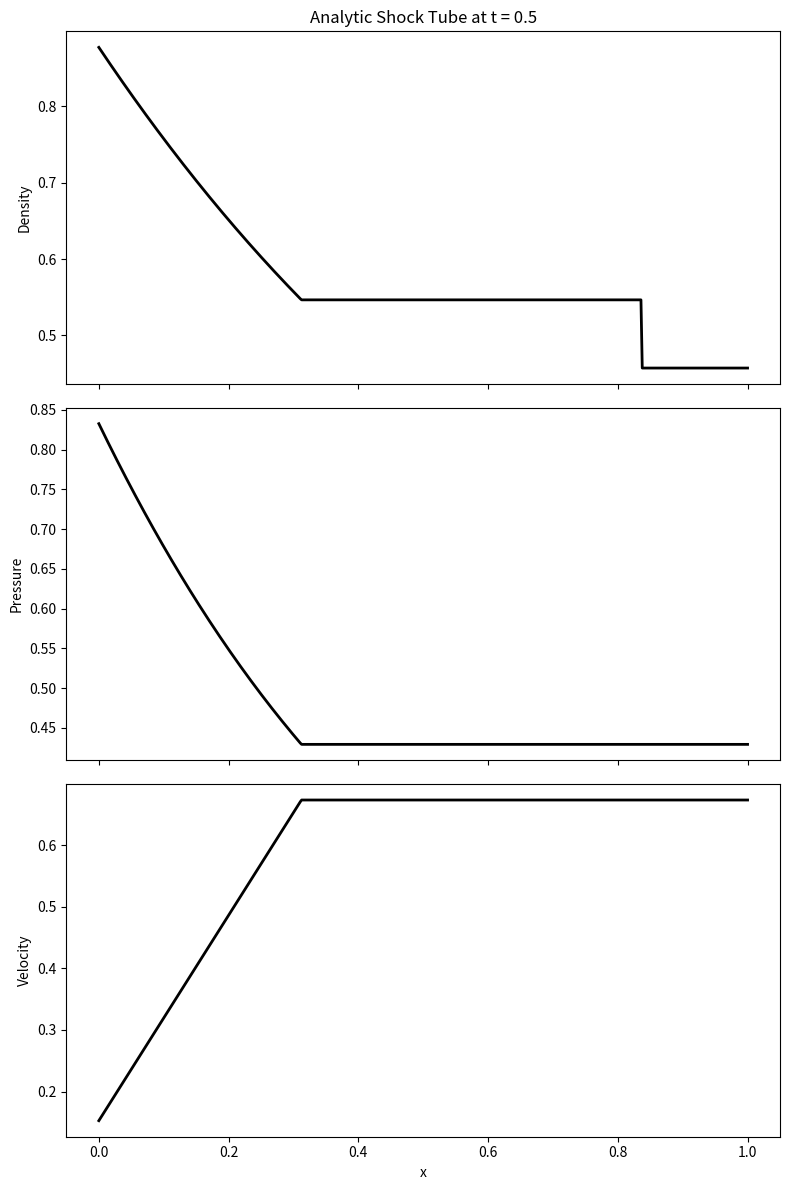

Write the Python code that produced this figure.
import numpy as np
import matplotlib.pyplot as plt


def analytic_sod_solution(x, t, gamma=1.4, x0=0.5):
    """
    Analytic solution for the shock tube problem using simulation initial conditions.

    Left state:  rho_l = 1.0,   p_l = 1.0,    u_l = 0.0
    Right state: rho_r = 0.25,  p_r = 0.1795, u_r = 0.0
    x0: initial discontinuity location (default 0.5)

    Parameters:
        x : spatial positions (numpy array)
        t : time (t > 0)
        gamma : ratio of specific heats
        x0 : position of the initial discontinuity

    Returns:
        rho, p, u: density, pressure, and velocity arrays evaluated at x and t.
    """
    # Left state
    rho_l, p_l, u_l = 1.0, 1.0, 0.0
    # Right state (from your simulation)
    rho_r, p_r, u_r = 0.25, 0.1795, 0.0

    # Sound speeds
    c_l = np.sqrt(gamma * p_l / rho_l)
    c_r = np.sqrt(gamma * p_r / rho_r)

    # Handle t = 0 case
    if t == 0:
        rho = np.where(x < x0, rho_l, rho_r)
        p = np.where(x < x0, p_l, p_r)
        u = np.zeros_like(x)
        return rho, p, u

    # Functions for Newton-Raphson iteration to solve for p_star
    def f(p, rho, p_i, c):
        if p > p_i:
            A = 2.0 / ((gamma + 1) * rho)
            B = (gamma - 1) / (gamma + 1)
            return (p - p_i) * np.sqrt(A / (p + B * p_i))
        else:
            return (2 * c / (gamma - 1)) * ((p / p_i) ** ((gamma - 1) / (2 * gamma)) - 1)

    def df_dp(p, rho, p_i, c):
        if p > p_i:
            A = 2.0 / ((gamma + 1) * rho)
            B = (gamma - 1) / (gamma + 1)
            sqrt_term = np.sqrt(A / (p + B * p_i))
            return sqrt_term * (1 - 0.5 * (p - p_i) / (p + B * p_i))
        else:
            return (1 / (rho * c)) * (p / p_i) ** (-(gamma + 1) / (2 * gamma))

    # Initial guess for p_star and iterative solution
    p_star = 0.5 * (p_l + p_r)
    tol = 1e-6
    max_iter = 100
    for i in range(max_iter):
        f_total = f(p_star, rho_l, p_l, c_l) + f(p_star, rho_r, p_r, c_r) + (u_r - u_l)
        df_total = df_dp(p_star, rho_l, p_l, c_l) + df_dp(p_star, rho_r, p_r, c_r)
        p_new = p_star - f_total / df_total
        if abs(p_new - p_star) < tol:
            p_star = p_new
            break
        p_star = p_new

    # Star region velocity (contact discontinuity speed)
    f_l = f(p_star, rho_l, p_l, c_l)
    f_r = f(p_star, rho_r, p_r, c_r)
    u_star = 0.5 * (u_l + u_r) + 0.5 * (f_r - f_l)

    # Star region density
    if p_star > p_l:
        B_l = (gamma - 1) / (gamma + 1)
        rho_star_l = rho_l * ((p_star / p_l + B_l) / (B_l * p_star / p_l + 1))
    else:
        rho_star_l = rho_l * (p_star / p_l) ** (1 / gamma)

    if p_star > p_r:
        B_r = (gamma - 1) / (gamma + 1)
        rho_star_r = rho_r * ((p_star / p_r + B_r) / (B_r * p_star / p_r + 1))
    else:
        rho_star_r = rho_r * (p_star / p_r) ** (1 / gamma)

    # Self-similar variable (accounting for initial discontinuity x0)
    xi = (x - x0) / t

    # Speeds in the solution
    xi_head = u_l - c_l  # head of left rarefaction
    c_star_l = c_l * (p_star / p_l) ** ((gamma - 1) / (2 * gamma))
    xi_tail = u_star - c_star_l  # tail of left rarefaction

    if p_star > p_r:
        S_r = u_r + c_r * np.sqrt((gamma + 1) / (2 * gamma) * (p_star / p_r) +
                                  (gamma - 1) / (2 * gamma))
    else:
        S_r = u_r + c_r

    # Allocate arrays for solution
    rho = np.zeros_like(x)
    p = np.zeros_like(x)
    u = np.zeros_like(x)

    # Region 1: Left undisturbed state
    mask1 = xi < xi_head
    rho[mask1] = rho_l
    p[mask1] = p_l
    u[mask1] = u_l

    # Region 2: Left rarefaction fan
    mask2 = (xi >= xi_head) & (xi < xi_tail)
    u[mask2] = 2 / (gamma + 1) * (c_l + xi[mask2])
    c_local = c_l - 0.5 * (gamma - 1) * u[mask2]
    rho[mask2] = rho_l * (c_local / c_l) ** (2 / (gamma - 1))
    p[mask2] = p_l * (c_local / c_l) ** (2 * gamma / (gamma - 1))

    # Region 3: Left star region
    mask3 = (xi >= xi_tail) & (xi < u_star)
    rho[mask3] = rho_star_l
    p[mask3] = p_star
    u[mask3] = u_star

    # Region 4: Right star region
    mask4 = (xi >= u_star) & (xi < S_r)
    rho[mask4] = rho_star_r
    p[mask4] = p_star
    u[mask4] = u_star

    # Region 5: Right undisturbed state
    mask5 = xi >= S_r
    rho[mask5] = rho_r
    p[mask5] = p_r
    u[mask5] = u_r

    return rho, p, u


# Define spatial domain and time
x = np.linspace(0, 1, 500)  # simulation domain from 0 to 1
t = 0.5  # time at which solution is evaluated
gamma = 1.4
x0 = 0.5  # initial discontinuity is at x=0.5

# Compute the analytic solution with the updated conditions
rho, p, u = analytic_sod_solution(x, t, gamma, x0)

# Plotting the analytic solution
fig, axs = plt.subplots(3, 1, figsize=(8, 12), sharex=True)

axs[0].plot(x, rho, 'k-', lw=2)
axs[0].set_ylabel('Density')
axs[0].set_title(f'Analytic Shock Tube at t = {t}')

axs[1].plot(x, p, 'k-', lw=2)
axs[1].set_ylabel('Pressure')

axs[2].plot(x, u, 'k-', lw=2)
axs[2].set_ylabel('Velocity')
axs[2].set_xlabel('x')

plt.tight_layout()
plt.show()
